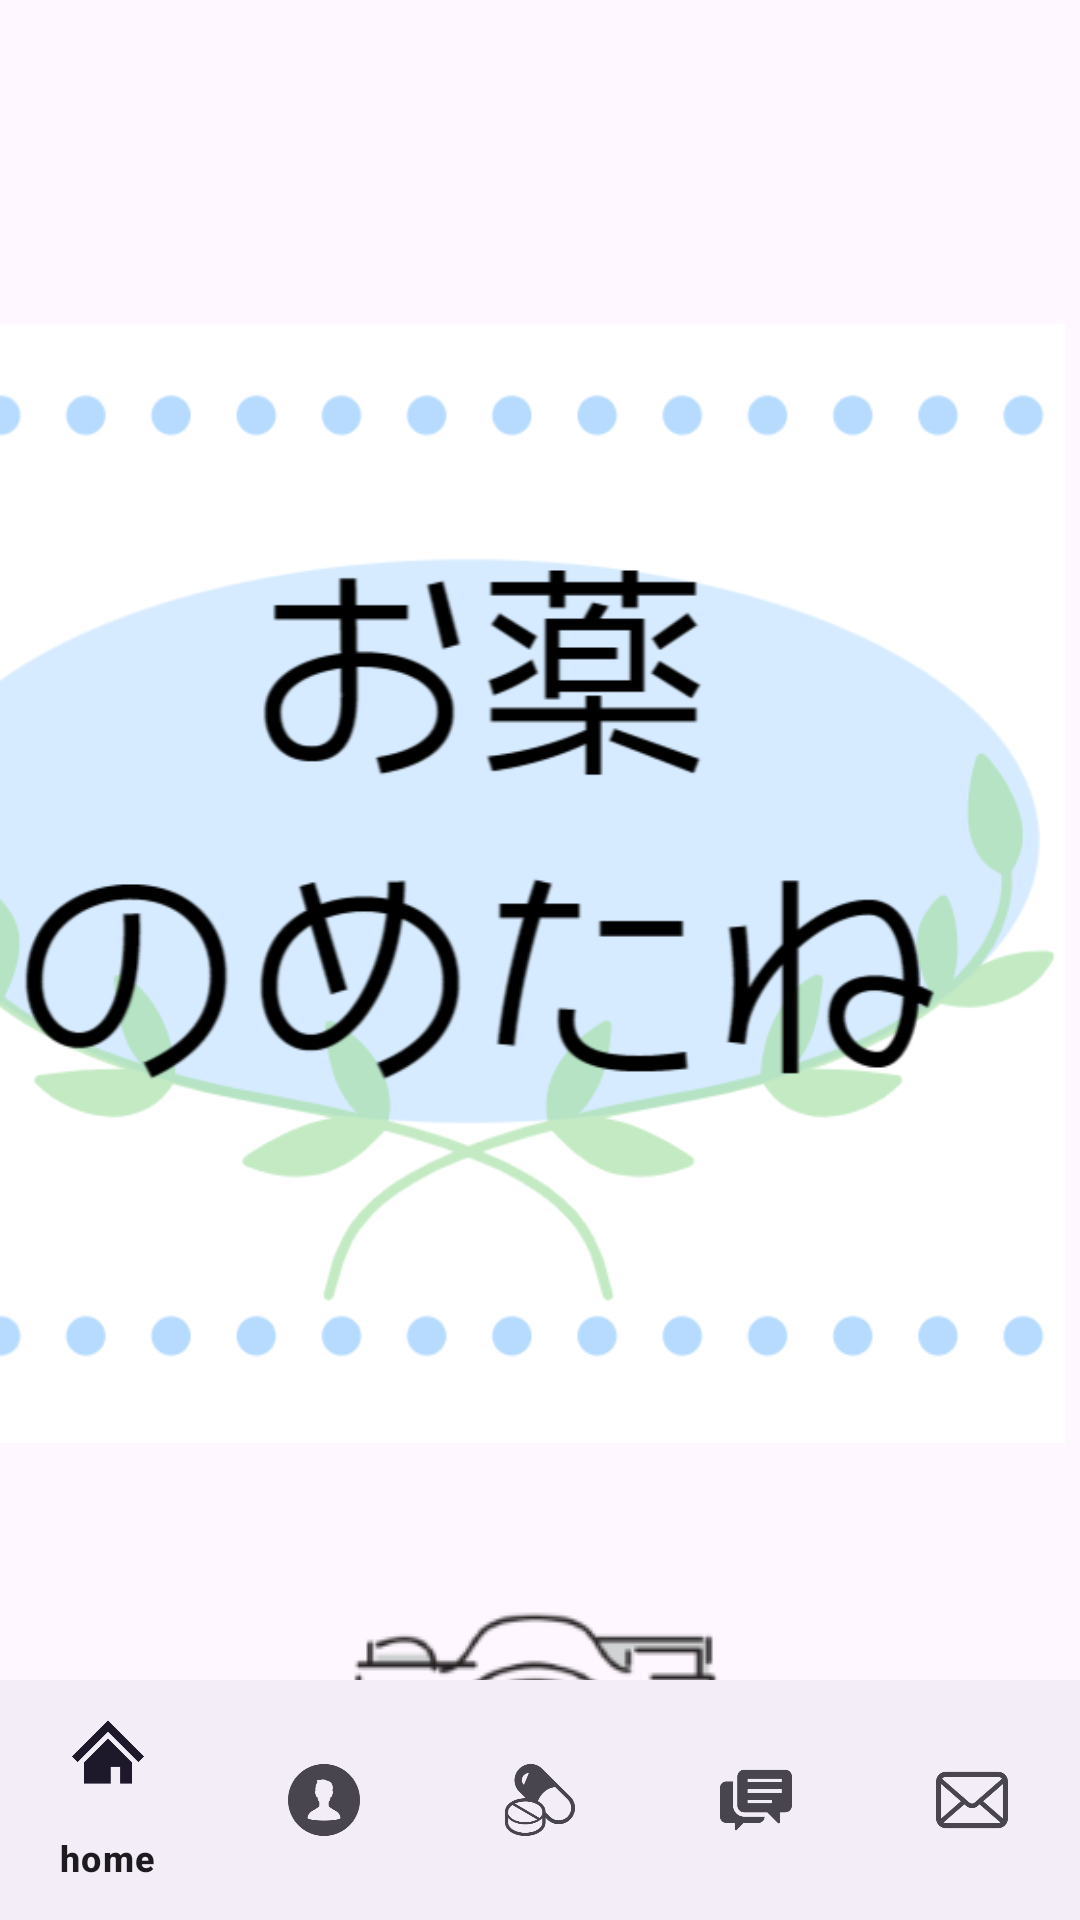

The Android layout XML behind this screen, and the referenced resources:
<!-- AndroidManifest.xml: application theme Theme.NewDrug -->
<!-- res/layout/activity_home.xml -->
<androidx.constraintlayout.widget.ConstraintLayout xmlns:android="http://schemas.android.com/apk/res/android"
    xmlns:app="http://schemas.android.com/apk/res-auto"
    xmlns:tools="http://schemas.android.com/tools"
    android:layout_width="match_parent"
    android:layout_height="match_parent"
    tools:context=".Home">

    <ImageView
        android:id="@+id/icIcon"
        android:layout_width="412dp"
        android:layout_height="373dp"
        android:layout_centerHorizontal="true"
        android:layout_marginTop="108dp"
        android:src="@drawable/ic_icon"
        app:layout_constraintEnd_toEndOf="parent"
        app:layout_constraintHorizontal_bias="1.0"
        app:layout_constraintStart_toStartOf="parent"
        app:layout_constraintTop_toTopOf="parent" />

    <ImageButton
        android:id="@+id/PhotoButton"
        android:layout_width="129dp"
        android:layout_height="97dp"
        android:layout_marginTop="532dp"
        android:background="?attr/selectableItemBackgroundBorderless"
        android:src="@drawable/camera"
        app:layout_constraintEnd_toEndOf="parent"
        app:layout_constraintStart_toStartOf="parent"
        app:layout_constraintTop_toTopOf="parent" />

    <TextView
        android:id="@+id/learningText"
        android:layout_width="wrap_content"
        android:layout_height="wrap_content"
        android:layout_marginTop="1dp"
        android:text="Learning"
        android:textSize="24dp"
        app:layout_constraintEnd_toEndOf="@id/PhotoButton"
        app:layout_constraintStart_toStartOf="@id/PhotoButton"
        app:layout_constraintTop_toBottomOf="@+id/PhotoButton" />

    <com.google.android.material.bottomnavigation.BottomNavigationView
        android:id="@+id/bottom_navigation"
        android:layout_width="match_parent"
        android:layout_height="wrap_content"
        android:layout_alignParentBottom="true"
        app:menu="@menu/bottom_nav_menu"
        app:layout_constraintBottom_toBottomOf="parent" />

</androidx.constraintlayout.widget.ConstraintLayout>
<!-- resources referenced by this layout -->
<resources>
  <!-- drawable camera: png bitmap (drawable, 14820 bytes) -->
  <!-- drawable ic_icon: png bitmap (drawable, 60325 bytes) -->
  <style name="Theme.NewDrug" parent="Base.Theme.NewDrug" />
  <style name="Base.Theme.NewDrug" parent="Theme.Material3.DayNight.NoActionBar">
          
          <item name="colorPrimary">@color/bar</item>
          
      </style>
  <color name="bar">#66b3cc</color>
</resources>
